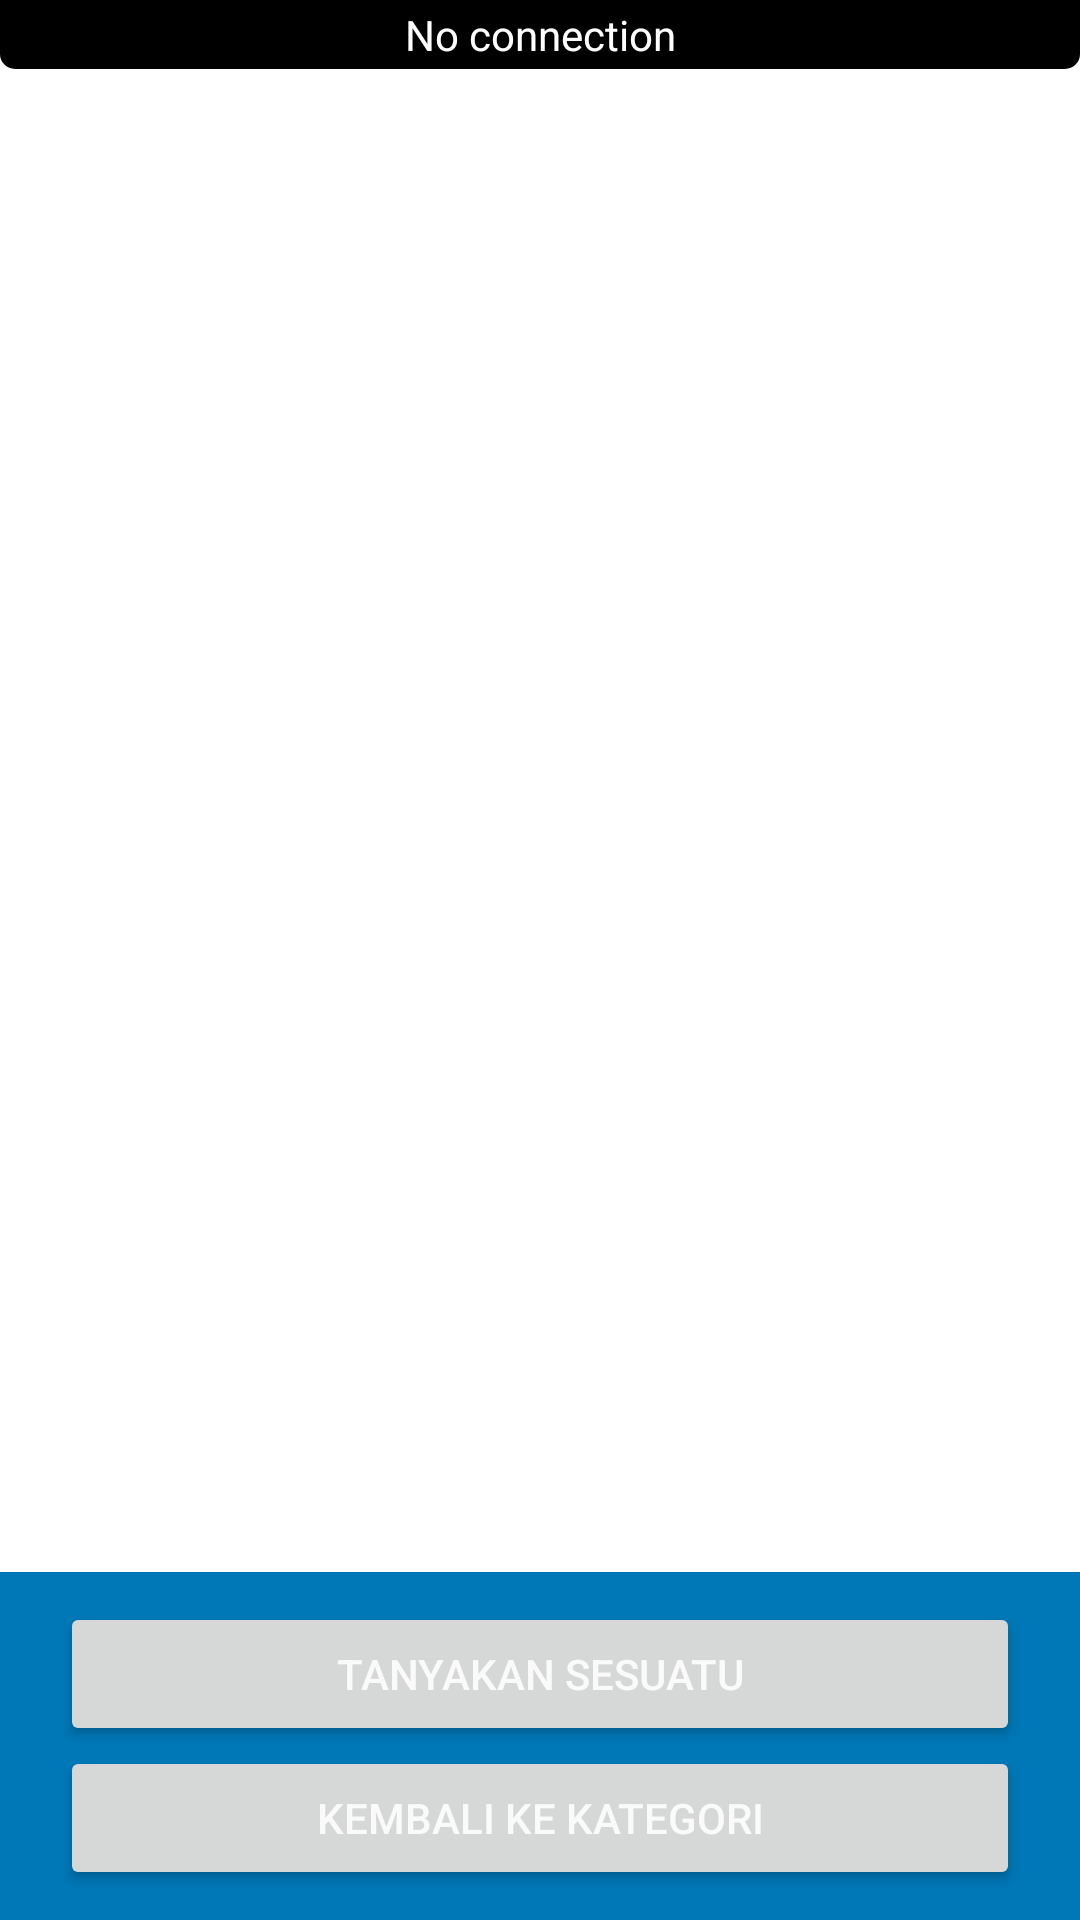

Android layout source for this screen:
<!-- AndroidManifest.xml: application theme Theme.Capstone -->
<!-- res/layout/activity_main.xml -->
<?xml version="1.0" encoding="utf-8"?>
<androidx.constraintlayout.widget.ConstraintLayout
    xmlns:android="http://schemas.android.com/apk/res/android"
    xmlns:app="http://schemas.android.com/apk/res-auto"
    xmlns:tools="http://schemas.android.com/tools"
    android:layout_width="match_parent"
    android:layout_height="match_parent"
    android:background="?attr/colorOnPrimary"
    android:backgroundTint="?attr/background"
    tools:context=".ui.MainActivity">

    <androidx.recyclerview.widget.RecyclerView
        android:id="@+id/recyclerview_chat"
        android:layout_width="0dp"
        android:layout_height="0dp"
        tools:listitem="@layout/bot_message"
        android:contentDescription="@string/daftar_pesan"
        app:layoutManager="androidx.recyclerview.widget.LinearLayoutManager"
        app:layout_constraintBottom_toTopOf="@+id/frame_layout"
        app:layout_constraintEnd_toEndOf="parent"
        app:layout_constraintHorizontal_bias="0.0"
        app:layout_constraintStart_toStartOf="parent"
        app:layout_constraintTop_toTopOf="parent"
        app:layout_constraintVertical_bias="0.0">

    </androidx.recyclerview.widget.RecyclerView>

    <TextView
        android:id="@+id/isConnected"
        android:layout_width="match_parent"
        android:layout_height="wrap_content"
        android:background="@drawable/rect"
        android:gravity="center"
        android:padding="2dp"
        android:text="@string/no_connection"
        android:textColor="@color/white"
        app:layout_constraintStart_toStartOf="parent"
        app:layout_constraintTop_toTopOf="parent" />

    <pl.droidsonroids.gif.GifImageView
        android:id="@+id/loading"
        android:layout_width="101dp"
        android:layout_height="49dp"
        android:layout_marginStart="-10dp"
        android:layout_marginBottom="-8dp"
        android:scaleType="centerCrop"
        android:visibility="invisible"
        android:scaleX="1.2"
        android:scaleY="1.2"
        android:src="@drawable/loader"
        app:layout_constraintBottom_toTopOf="@+id/frame_layout"
        app:layout_constraintStart_toStartOf="parent" />

    <FrameLayout
        android:id="@+id/frame_layout"
        android:layout_width="match_parent"
        android:layout_height="wrap_content"
        android:background="?attr/colorPrimaryVariant"
        app:layout_constraintBottom_toBottomOf="parent"
        app:layout_constraintEnd_toEndOf="parent">

        <LinearLayout
            android:id="@+id/blind_container"
            android:layout_width="match_parent"
            android:layout_height="wrap_content"
            android:orientation="vertical"
            android:paddingHorizontal="20dp"
            android:paddingVertical="10dp"
            android:visibility="visible"
            app:layout_constraintBottom_toBottomOf="parent"
            app:layout_constraintStart_toStartOf="parent">

            <Button
                android:id="@+id/ask_button"
                android:layout_width="match_parent"
                android:layout_height="wrap_content"
                android:contentDescription="@string/contentdesc_button_ask"
                android:text="@string/ask_a_question"
                android:textColor="#FAFAFA" />

            <Button
                android:id="@+id/back_button"
                android:layout_width="match_parent"
                android:layout_height="wrap_content"
                android:contentDescription="@string/kembali_ke_kategori"
                android:text="@string/back_to_category"
                android:textColor="#FAFAFA" />
        </LinearLayout>

        <androidx.constraintlayout.widget.ConstraintLayout
            android:id="@+id/buttons_container"
            android:layout_width="match_parent"
            android:layout_height="wrap_content"
            android:visibility="gone"
            app:layout_constraintBottom_toBottomOf="parent"
            app:layout_constraintStart_toStartOf="parent">

            <EditText
                android:id="@+id/edittext_chat_log"
                android:layout_width="0dp"
                android:layout_height="wrap_content"
                android:layout_margin="8dp"
                android:layout_marginStart="8dp"
                android:layout_marginEnd="8dp"
                android:layout_marginBottom="8dp"
                android:background="@drawable/edittext_chat"
                android:ems="10"
                android:hint="@string/edittext_hint"
                android:importantForAutofill="no"
                android:inputType="textMultiLine"
                android:maxLines="5"
                android:minHeight="48dp"
                android:paddingVertical="10dp"
                android:paddingLeft="16dp"
                android:paddingRight="16dp"
                android:singleLine="false"
                android:textColor="@color/black"
                android:textColorHint="#757575"
                app:layout_constraintBottom_toBottomOf="parent"
                app:layout_constraintEnd_toStartOf="@+id/send_button_chat_log"
                app:layout_constraintStart_toStartOf="parent"
                app:layout_constraintTop_toTopOf="parent" />

            <com.google.android.material.floatingactionbutton.FloatingActionButton
                android:id="@+id/send_button_chat_log"
                android:layout_width="wrap_content"
                android:layout_height="wrap_content"
                android:layout_marginTop="8dp"
                android:layout_marginEnd="8dp"
                android:layout_marginBottom="8dp"
                android:backgroundTint="@color/cyan_400"
                android:contentDescription="@string/btn_send_desc"
                android:src="@drawable/ic_send"
                app:fabCustomSize="45dp"
                app:layout_constraintBottom_toBottomOf="parent"
                app:layout_constraintEnd_toEndOf="parent"
                app:layout_constraintTop_toTopOf="parent" />
        </androidx.constraintlayout.widget.ConstraintLayout>


    </FrameLayout>


</androidx.constraintlayout.widget.ConstraintLayout>
<!-- res/layout/bot_message.xml (included above) -->
<?xml version="1.0" encoding="utf-8"?>
<androidx.constraintlayout.widget.ConstraintLayout
    xmlns:android="http://schemas.android.com/apk/res/android"
    xmlns:app="http://schemas.android.com/apk/res-auto"
    xmlns:tools="http://schemas.android.com/tools"
    android:layout_width="match_parent"
    android:layout_height="wrap_content"
    android:layout_marginBottom="12dp">

    <TextView
        android:id="@+id/tv_msg"
        android:layout_width="wrap_content"
        android:layout_height="wrap_content"
        android:layout_marginStart="4dp"
        android:layout_marginTop="8dp"
        android:background="@drawable/bg_chat_from_bot"
        android:maxWidth="240dp"
        android:paddingStart="20dp"
        android:paddingTop="8dp"
        android:paddingEnd="16dp"
        android:paddingBottom="8dp"
        android:text="Jadi gini"
        android:textColor="@android:color/black"
        app:layout_constraintStart_toStartOf="parent"
        app:layout_constraintTop_toTopOf="parent" />

    <TextView
        android:id="@+id/tv_time"
        android:layout_width="wrap_content"
        android:layout_height="wrap_content"
        android:layout_marginTop="4dp"
        android:paddingStart="20dp"
        android:paddingEnd="20dp"
        android:textColor="#737272"
        android:text="16 may, 2:05 PM"
        android:textSize="11sp"
        app:layout_constraintBottom_toBottomOf="parent"
        app:layout_constraintStart_toStartOf="@+id/tv_msg"
        app:layout_constraintTop_toBottomOf="@+id/tv_msg"
        app:layout_constraintVertical_bias="0.0" />

</androidx.constraintlayout.widget.ConstraintLayout>
<!-- resources referenced by this layout -->
<resources>
  <color name="black">#FF000000</color>
  <color name="cyan_400">#48cae4</color>
  <color name="white">#FFFFFFFF</color>
  <!-- drawable bg_chat_from_bot (drawable) -->
  <?xml version="1.0" encoding="utf-8"?>
  <layer-list xmlns:android="http://schemas.android.com/apk/res/android">
      <item>
          <rotate
              android:fromDegrees="-50"
              android:pivotX="0%"
              android:pivotY="0%"
              android:toDegrees="0">
              <shape android:shape="rectangle">
                  <solid android:color="@color/cyan_100"/>
              </shape>
          </rotate>
      </item>
      <item android:left="10dp">
          <shape android:shape="rectangle">
              <solid android:color="@color/cyan_100"/>
              <corners android:bottomLeftRadius="6dp"
                  android:bottomRightRadius="6dp"
                  android:topRightRadius="6dp"/>
          </shape>
      </item>
  </layer-list>
  <!-- drawable edittext_chat (drawable) -->
  <?xml version="1.0" encoding="utf-8"?>
  <shape xmlns:android="http://schemas.android.com/apk/res/android">
      <solid android:color="@android:color/white"/>
      <corners android:radius="@dimen/chat_radius"/>
      <stroke android:color="@color/black" android:width="0.5dp"/>
  </shape>
  <!-- drawable ic_send (drawable) -->
  <vector android:autoMirrored="true" android:height="24dp"
      android:tint="?attr/color" android:viewportHeight="24"
      android:viewportWidth="24" android:width="24dp" xmlns:android="http://schemas.android.com/apk/res/android">
      <path android:fillColor="@android:color/white" android:pathData="M2.01,21L23,12 2.01,3 2,10l15,2 -15,2z"/>
  </vector>
  <!-- drawable loader: gif bitmap (drawable, 414622 bytes) -->
  <!-- drawable rect (drawable) -->
  <?xml version="1.0" encoding="utf-8"?>
  <shape xmlns:android="http://schemas.android.com/apk/res/android"
      android:shape="rectangle">
      <solid
          android:color="@color/black"/>
      <corners
          android:bottomLeftRadius="5dp"
          android:bottomRightRadius="5dp"
          />
  
  </shape>
  <string name="ask_a_question">tanyakan sesuatu</string>
  <string name="back_to_category">Kembali ke kategori</string>
  <string name="btn_send_desc">Send message</string>
  <string name="contentdesc_button_ask">tanyakan sebuah pertanyaan tombol</string>
  <string name="daftar_pesan">daftar pesan</string>
  <string name="edittext_hint">Ketikkan pesan</string>
  <string name="kembali_ke_kategori">kembali ke kategori</string>
  <string name="no_connection">No connection</string>
  <style name="Theme.Capstone" parent="Theme.MaterialComponents.DayNight.DarkActionBar">
          <item name="colorPrimary">@color/cyan_600</item>
          <item name="colorPrimaryVariant">@color/cyan_700</item>
          <item name="colorOnPrimary">#FFFFFF</item>
          
          <item name="colorSecondary">@color/cyan_200</item>
          <item name="colorSecondaryVariant">@color/cyan_300</item>
          <item name="colorOnSecondary">@color/black</item>
          
          <item name="android:textColor">@color/black</item>
          
          <item name="android:statusBarColor">?attr/colorPrimaryVariant</item>
      </style>
  <color name="cyan_100">#caf0f8</color>
  <dimen name="chat_radius">5dp</dimen>
  <color name="cyan_600">#0096c7</color>
  <color name="cyan_700">#0077b6</color>
  <color name="cyan_200">#ade8f4</color>
  <color name="cyan_300">#90e0ef</color>
</resources>
